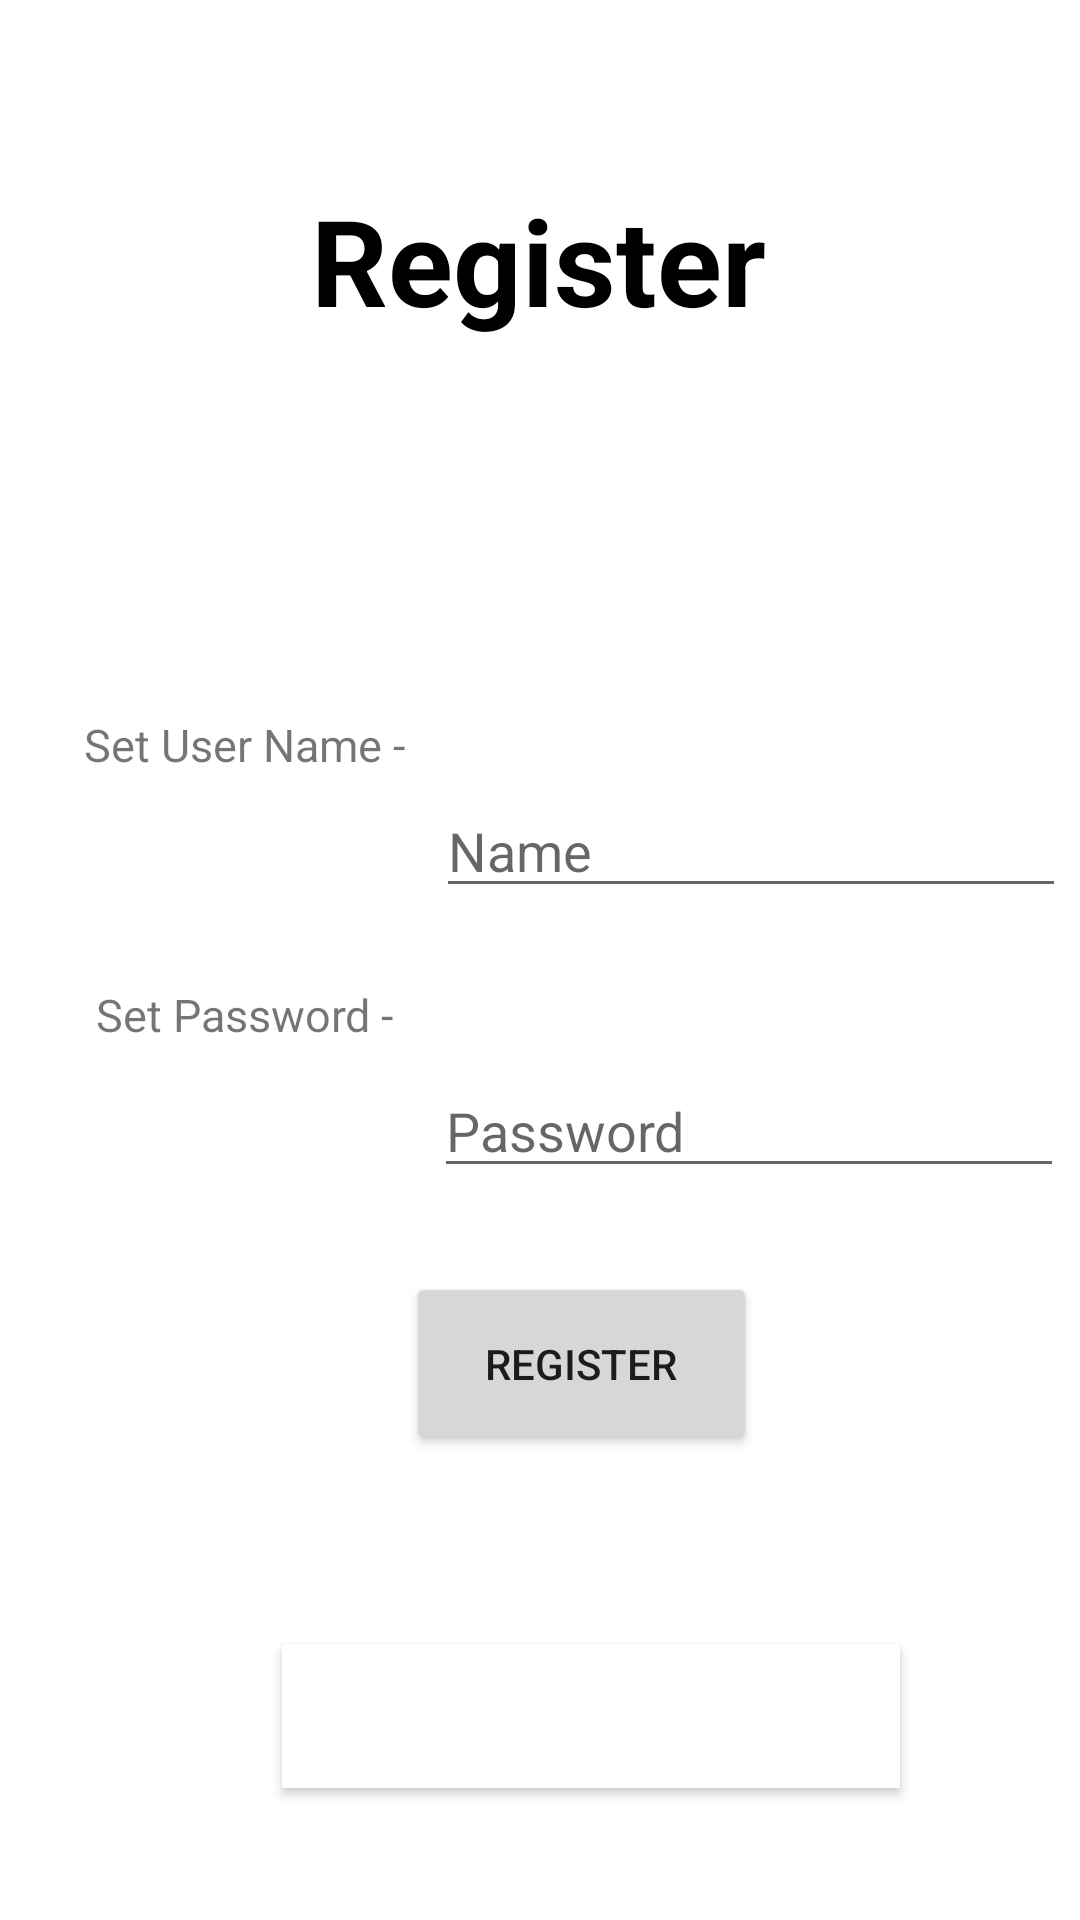

Reconstruct the res/layout file that produces this screen, plus the resources it refers to.
<!-- AndroidManifest.xml: application theme Theme.NetworkAndPeristence -->
<!-- res/layout/fragment_register.xml -->
<?xml version="1.0" encoding="utf-8"?>
<androidx.constraintlayout.widget.ConstraintLayout xmlns:android="http://schemas.android.com/apk/res/android"
    xmlns:app="http://schemas.android.com/apk/res-auto"
    xmlns:tools="http://schemas.android.com/tools"
    android:layout_width="match_parent"
    android:layout_height="match_parent"
    tools:context=".Register">

    <TextView
        android:id="@+id/textView2"
        android:layout_width="wrap_content"
        android:layout_height="wrap_content"
        android:layout_marginTop="60dp"
        android:text="Register"
        android:textSize="40sp"
        android:textStyle="bold"
        android:textColor="@color/black"
        app:layout_constraintEnd_toEndOf="parent"
        app:layout_constraintHorizontal_bias="0.498"
        app:layout_constraintStart_toStartOf="parent"
        app:layout_constraintTop_toTopOf="parent" />

    <TextView
        android:id="@+id/userName"
        android:layout_width="wrap_content"
        android:layout_height="wrap_content"
        android:layout_marginStart="28dp"
        android:text="Set User Name - "
        android:textSize="15sp"
        app:layout_constraintBottom_toBottomOf="parent"
        app:layout_constraintStart_toStartOf="parent"
        app:layout_constraintTop_toTopOf="parent"
        app:layout_constraintVertical_bias="0.384" />

    <TextView
        android:id="@+id/textView5"
        android:layout_width="wrap_content"
        android:layout_height="wrap_content"
        android:layout_marginStart="32dp"
        android:textSize="15sp"
        android:text="Set Password - "
        app:layout_constraintBottom_toBottomOf="parent"
        app:layout_constraintStart_toStartOf="parent"
        app:layout_constraintTop_toBottomOf="@+id/userName"
        app:layout_constraintVertical_bias="0.193" />

    <EditText
        android:id="@+id/user_name"
        android:layout_width="wrap_content"
        android:layout_height="wrap_content"
        android:layout_marginTop="148dp"
        android:ems="10"
        android:inputType="textPersonName"
        android:hint="Name"
        app:layout_constraintEnd_toEndOf="parent"
        app:layout_constraintHorizontal_bias="0.6"
        app:layout_constraintStart_toEndOf="@+id/userName"
        app:layout_constraintTop_toBottomOf="@+id/textView2" />

    <EditText
        android:id="@+id/password"
        android:layout_width="wrap_content"
        android:layout_height="wrap_content"
        android:layout_marginTop="52dp"
        android:ems="10"
        android:hint="Password"
        android:inputType="textPassword"
        app:layout_constraintEnd_toEndOf="parent"
        app:layout_constraintHorizontal_bias="0.636"
        app:layout_constraintStart_toEndOf="@+id/textView5"
        app:layout_constraintTop_toBottomOf="@+id/user_name" />

    <Button
        android:id="@+id/register_button"
        android:layout_width="117dp"
        android:layout_height="61dp"
        android:layout_marginTop="424dp"
        android:text="Register"
        app:layout_constraintEnd_toEndOf="parent"
        app:layout_constraintHorizontal_bias="0.557"
        app:layout_constraintStart_toStartOf="parent"
        app:layout_constraintTop_toTopOf="parent" />

    <Button
        android:id="@+id/List1_button"
        android:layout_width="wrap_content"
        android:layout_height="wrap_content"
        android:layout_marginTop="548dp"
        android:background="@color/purple_200"
        android:backgroundTint="@color/white"
        android:text="Select desired movie categories"
        android:textColor="@color/white"
        android:textSize="12sp"
        app:layout_constraintEnd_toEndOf="parent"
        app:layout_constraintHorizontal_bias="0.61"
        app:layout_constraintStart_toStartOf="parent"
        app:layout_constraintTop_toTopOf="parent" />
</androidx.constraintlayout.widget.ConstraintLayout>
<!-- resources referenced by this layout -->
<resources>
  <style name="Theme.NetworkAndPeristence" parent="Theme.MaterialComponents.DayNight.DarkActionBar">
          
          <item name="colorPrimary">@color/purple_500</item>
          <item name="colorPrimaryVariant">@color/purple_700</item>
          <item name="colorOnPrimary">@color/white</item>
          
          <item name="colorSecondary">@color/teal_200</item>
          <item name="colorSecondaryVariant">@color/teal_700</item>
          <item name="colorOnSecondary">@color/black</item>
          
          <item name="android:statusBarColor" tools:targetApi="l">?attr/colorPrimaryVariant</item>
          
      </style>
  <!-- not gathered from this repository: default colours our renderer supplied (Android Studio template values) -->
  <color name="purple_200">#FFBB86FC</color>
  <color name="purple_500">#FF6200EE</color>
  <color name="purple_700">#FF3700B3</color>
  <color name="teal_200">#FF03DAC5</color>
  <color name="teal_700">#FF018786</color>
  <color name="black">#FF000000</color>
  <color name="white">#FFFFFFFF</color>
</resources>
